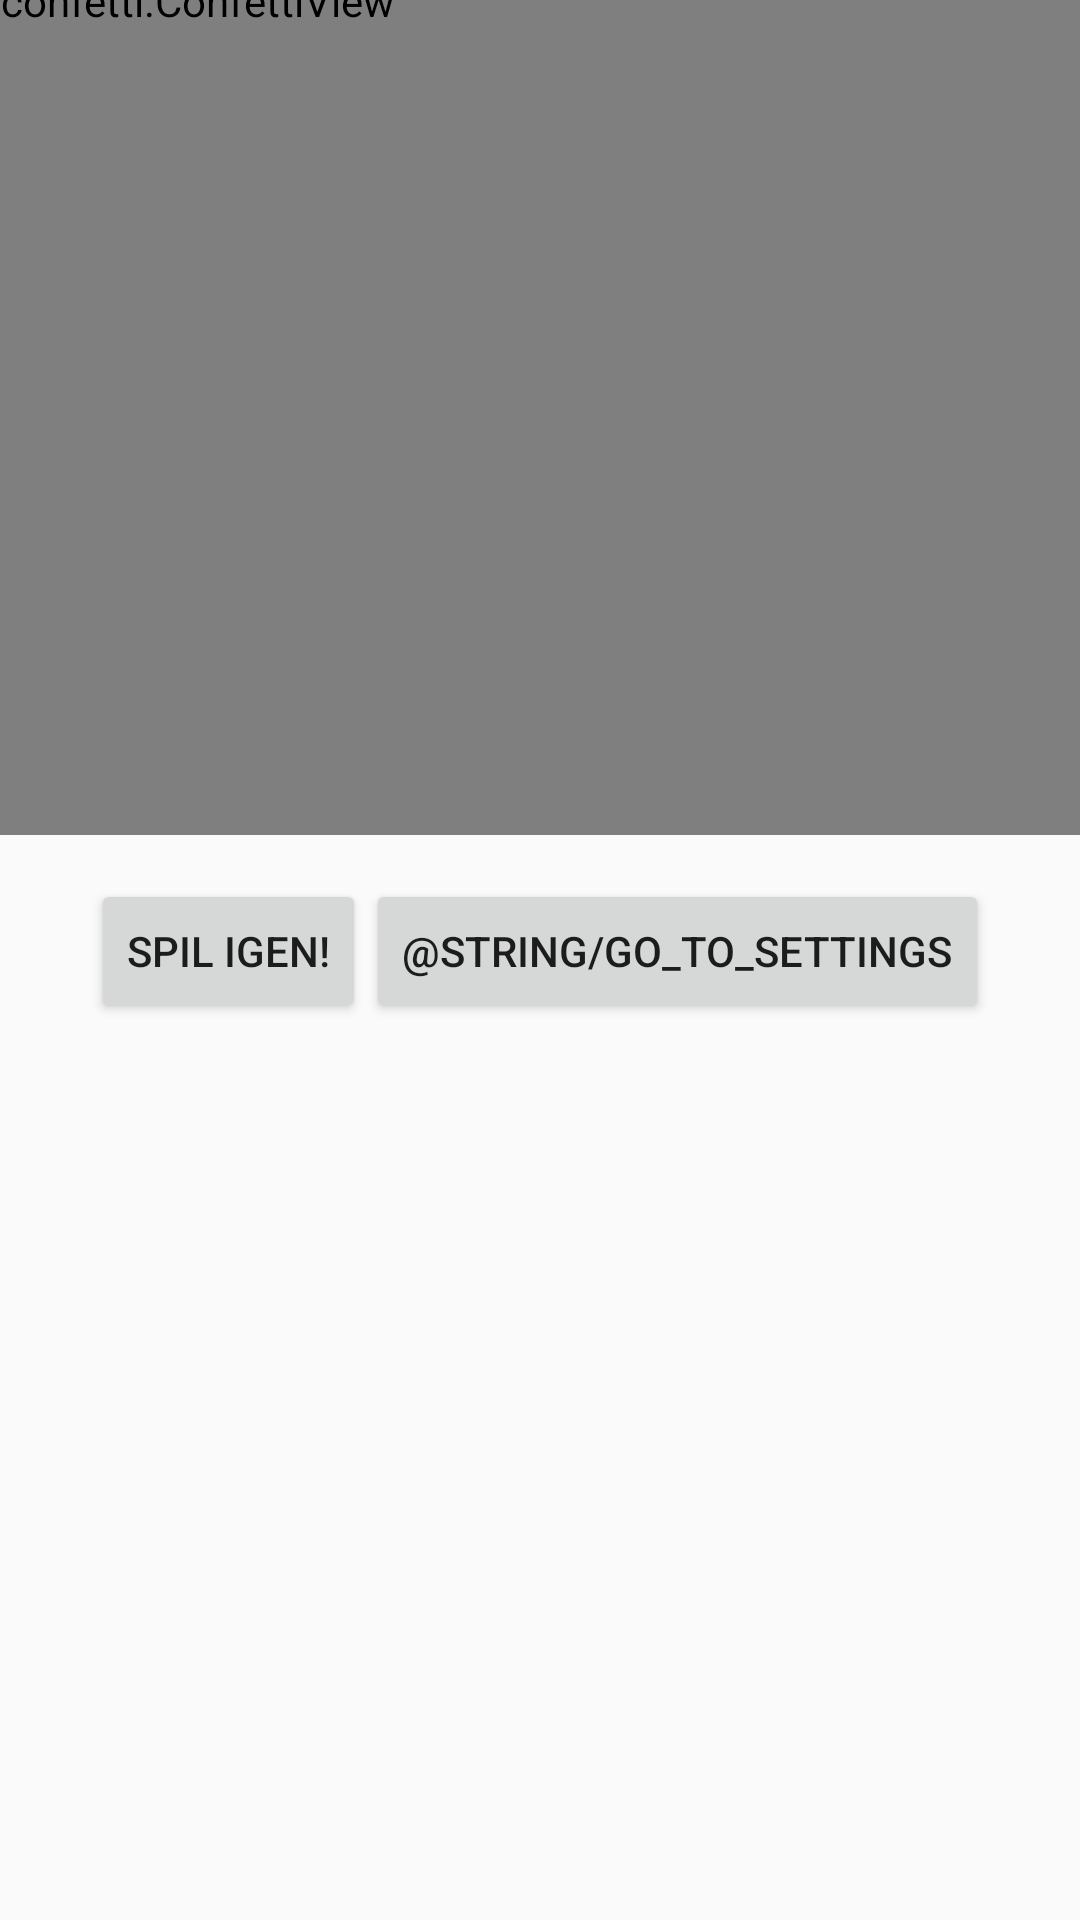

Reconstruct the res/layout file that produces this screen, plus the resources it refers to.
<!-- AndroidManifest.xml: application theme AppTheme -->
<!-- res/layout/fragment_game_over.xml -->
<?xml version="1.0" encoding="utf-8"?>
<androidx.constraintlayout.widget.ConstraintLayout xmlns:android="http://schemas.android.com/apk/res/android"
    xmlns:app="http://schemas.android.com/apk/res-auto"
    xmlns:tools="http://schemas.android.com/tools"
    android:layout_width="match_parent"
    android:layout_height="match_parent"
    android:layout_gravity="center_vertical"
    android:orientation="vertical"
    tools:context=".fragments.SettingsFragment">

    <LinearLayout
        android:id="@+id/linearLayout_game_over"
        android:layout_width="202dp"
        android:layout_height="246dp"
        android:orientation="vertical"
        app:layout_constraintEnd_toEndOf="parent"
        app:layout_constraintStart_toStartOf="parent"
        app:layout_constraintTop_toBottomOf="@+id/textView_highscore">

        <ListView
            android:id="@+id/list_view_game_over"
            android:layout_width="wrap_content"
            android:layout_height="wrap_content" />
    </LinearLayout>


    <TextView
        android:id="@+id/textView_highscore"
        android:layout_width="wrap_content"
        android:layout_height="wrap_content"
        android:gravity="center"
        android:text="TextView"
        android:textSize="20sp"
        app:layout_constraintEnd_toEndOf="parent"
        app:layout_constraintStart_toStartOf="parent"
        app:layout_constraintTop_toTopOf="parent"
        android:layout_marginTop="20dp"/>

    <view
        android:id="@+id/view"
        class="com.github.jinatonic.confetti.ConfettiView"
        android:layout_width="762dp"
        android:layout_height="556dp"
        app:layout_constraintBottom_toTopOf="parent"
        app:layout_constraintEnd_toStartOf="parent"
        app:layout_constraintStart_toStartOf="parent"
        app:layout_constraintTop_toTopOf="parent" />

    <LinearLayout
        android:layout_width="wrap_content"
        android:layout_height="wrap_content"
        android:orientation="horizontal"
        android:gravity="center"
        app:layout_constraintEnd_toEndOf="parent"
        app:layout_constraintStart_toStartOf="parent"
        app:layout_constraintTop_toBottomOf="@id/linearLayout_game_over"
        android:layout_marginBottom="40dp">

        <Button
            android:id="@+id/button_play_from_main"
            android:layout_width="wrap_content"
            android:layout_height="wrap_content"
            android:text="@string/spil_igen" />

        <Button
            android:id="@+id/button_settings"
            android:layout_width="wrap_content"
            android:layout_height="wrap_content"
            android:text="@string/go_to_settings" />
    </LinearLayout>

</androidx.constraintlayout.widget.ConstraintLayout>
<!-- resources referenced by this layout -->
<resources>
  <string name="spil_igen">Spil igen! </string>
  <style name="AppTheme" parent="Theme.AppCompat.Light.DarkActionBar">
          
          <item name="android:homeAsUpIndicator">@null</item>
          <item name="colorPrimary">@color/colorPrimary</item>
          <item name="colorPrimaryDark">@color/colorPrimaryDark</item>
          <item name="colorAccent">@color/colorAccent</item>
      </style>
  <!-- not gathered from this repository: default colours our renderer supplied (Android Studio template values) -->
  <color name="colorPrimary">#FF6200EE</color>
  <color name="colorPrimaryDark">#FF3700B3</color>
  <color name="colorAccent">#FF03DAC5</color>
</resources>
